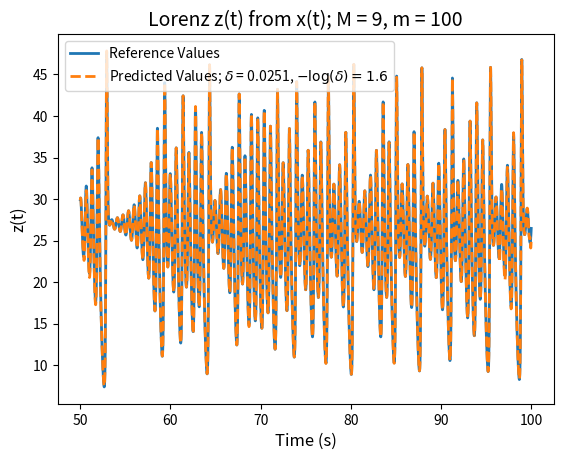

Source code (Python):
import numpy as np
import matplotlib.pyplot as plt
import csv

x_min, x_max = -20, 20

def scaling(x, x_min, x_max):
    # scale input from [x_min, x_max] to [-1, 1]
    return 2 * (x - x_min)/(x_max - x_min) - 1

def chebyshev(x, M):
    N = len(x)
    T = np.zeros((M + 1, N))
    
    T[0, :] = 1.0
    T[1, :] = x
    
    for i, x_val in enumerate(x):
        A = np.array([[2*x_val, -1],
                      [1, 0]])
        
        # state vector
        z = np.array([x_val, 1.0])  # z_1 = [T_1(x), T_0(x)]
        
        for n in range(2, M + 1):
            z = A @ z
            T[n, i] = z[0]  # taking first comp
    return T

def lorenz(t, state, sigma = 10, rho = 28, beta = 8/3):
    xt = sigma * (state[1] - state[0])
    yt = state[0] * (rho - state[2]) - state[1]
    zt = state[0] * state[1] - state[2] * beta
    return [xt, yt, zt]

def rc(m, M):
    # simulating the lorenz systen and generating states
    dt = 0.01 # time step for euler
    T_steps = 10000 # total time steps
    time = np.linspace(0, T_steps * dt, T_steps) # timestamps for all steps
    state = ([25.0, 18.0, 120.0])
    l_states = []

    for i in range(T_steps):
        # state += dt * np.array(lorenz(time[i], state))
        # l_states.append(state)
        # explicitly unpack
        dx, dy, dz = lorenz(time[i], state)
        state += dt * np.array([dx, dy, dz])
        l_states.append(state.copy()) # just using state gave same values of lz

    l_states = np.array(l_states) # each row is one time step and each column is an x, y, z value

    lx = l_states[:, 0]
    # print('input:', len(lx))
    lz = l_states[:, 2]
    # print('corr values:', len(lz))
    # print('lz:', lz)

    lx_scaled = scaling(lx, x_min, x_max)

    T = chebyshev(lx_scaled, M)
    M_1, N = T.shape

    alpha = 0.9
    m_weights = alpha ** np.arange(m, -1, -1)

    valid_ts = N -m + 1
    Phi = np.zeros((m * (M_1), valid_ts)) 

    col = 0
    for i in range(m - 1, N):
        feat_vec = []
        for l in range(m):
            t_lag = i - (m - 1 - l)
            feats = T[:, t_lag] # features at this time index for this lag l
            weighted_feats = m_weights[l] * feats

            feat_vec.extend(weighted_feats)

        Phi[:, col] = feat_vec
        col += 1

    print('Phi:', Phi.shape)

    _lambda = 1e-8

    # allocating some part of data for training and testing
    train_i = int(40/dt)
    train_f = int(49.99/dt)
    pred_i = int(50/dt) # values in the paper

    # adjusting indices for memory as first valid pred is at m- 1
    train_i_corr = train_i - (m - 1)
    train_f_corr = train_f - (m - 1)
    pred_i_corr = pred_i - (m - 1)

    Phi_train = Phi[:, train_i_corr:train_f_corr]
    v_train = lz[train_i:train_f]

    # weight_matrix = np.linalg.solve(Phi_train @ Phi_train.T + _lambda * np.eye(m * (M + 1)), Phi_train @ v_train)
    weight_matrix = v_train @ np.linalg.pinv(Phi_train)

    # predicting on new data
    Phi_test = Phi[:, pred_i_corr:]
    v_test = lz[pred_i:]
    t_test = time[pred_i:]

    pred = weight_matrix @ Phi_test
    delta_norm = np.mean((pred - v_test)**2)
    log_del = -np.log10(delta_norm) if delta_norm > 0 else np.inf
    return pred, v_test, t_test, log_del, delta_norm

pred, v_test, t_test, log_del, delta = rc(100, 9)

plt.figure()

# plt.subplot(1, 2, 1)
plt.plot(t_test, v_test, '-', linewidth = 2, label ='Reference Values')
plt.plot(t_test, pred, '--', linewidth = 2, label = f'Predicted Values; $\delta$ = {round(delta, 4)}, $-\log(\delta) = {round(log_del, 2)}$')
plt.xlabel('Time (s)', fontsize=12)
plt.ylabel('z(t)', fontsize=12)
plt.title('Lorenz z(t) from x(t); M = 9, m = 100', fontsize = 14)
plt.legend()
plt.show()
